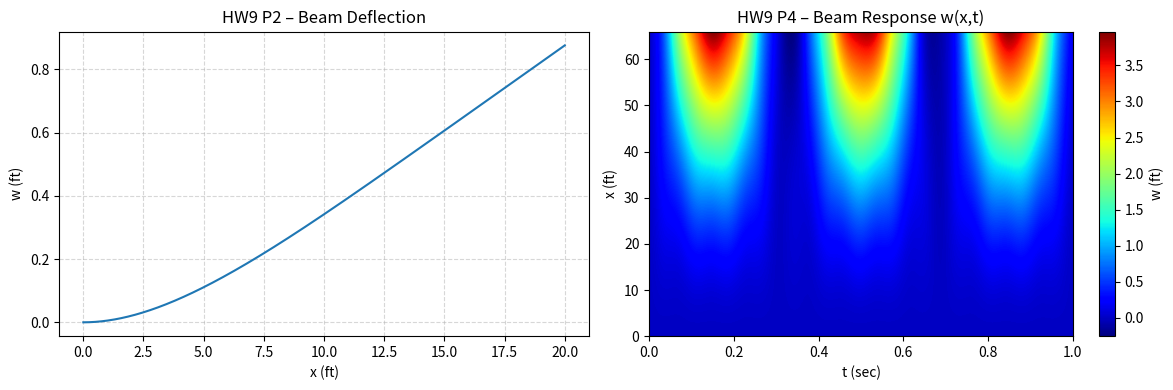

Recreate this plot in Python.
#Variable Stiffness Wing Static deflection (Galerkin), Wing & Lumped Mass Natural Frequencies
import numpy as np
import matplotlib.pyplot as plt

def cantilever_modes(nmode, L, x):
    mu_v=[]; gam_v=[]
    for n in range(nmode):
        x0=(n+0.5)*np.pi; a_b,b_b=x0-np.pi/2+1e-6,x0+np.pi/2-1e-6
        for _ in range(100):
            m_b=(a_b+b_b)/2; fm=np.cos(m_b)+1/np.cosh(m_b)
            if abs(fm)<1e-12 or b_b-a_b<1e-12: break
            if (np.cos(a_b)+1/np.cosh(a_b))*fm<0: b_b=m_b
            else: a_b=m_b
        mu_v.append(m_b); gn=(np.cos(m_b)+np.cosh(m_b))/(np.sin(m_b)+np.sinh(m_b)); gam_v.append(gn)
    Phi=np.zeros((len(x),nmode)); Phi2p=np.zeros((len(x),nmode))
    for n in range(nmode):
        xi=mu_v[n]*x/L
        Phi[:,n]=np.cosh(xi)-np.cos(xi)-gam_v[n]*(np.sinh(xi)-np.sin(xi))
        Phi2p[:,n]=mu_v[n]**2/L**2*(np.cosh(xi)+np.cos(xi)-gam_v[n]*(np.sinh(xi)+np.sin(xi)))
    return Phi,Phi2p,np.array(mu_v)

# 2
L2=20; x2=np.linspace(0,L2,1001)
EIyy2=2.5459e6*(1-0.8*x2**2/L2**2); fz2=250*(np.cos(np.pi*x2/L2)+1)
nmode2=5; Phi2,Phi2p2,mu2=cantilever_modes(nmode2,L2,x2)
K2=np.zeros((nmode2,nmode2)); Q2=np.zeros(nmode2)
for i in range(nmode2):
    for j in range(nmode2): K2[i,j]=np.trapz(Phi2p2[:,i]*EIyy2*Phi2p2[:,j],x2)
    Q2[i]=np.trapz(Phi2[:,i]*fz2,x2)
q2=np.linalg.solve(K2,Q2); w2=Phi2@q2
print("P2: Max deflection = %.5f ft at x = %.2f ft" % (np.max(np.abs(w2)), x2[np.argmax(np.abs(w2))]))

# 3
L3=62; x3=np.linspace(0,L3,1001); EIyy3=2.5234e8; rhoA3=5.2960; m_lump=357.43; xc=21.5
nmode3=2; Phi3,Phi2p3,mu3=cantilever_modes(nmode3,L3,x3)
# Interpolate Phi at xc
Phic=np.array([np.interp(xc,x3,Phi3[:,n]) for n in range(nmode3)])
M3=np.zeros((nmode3,nmode3)); K3=np.zeros((nmode3,nmode3))
for i in range(nmode3):
    for j in range(nmode3):
        M3[i,j]=np.trapz(Phi3[:,i]*rhoA3*Phi3[:,j],x3)+Phic[i]*m_lump*Phic[j]
        K3[i,j]=np.trapz(Phi2p3[:,i]*EIyy3*Phi2p3[:,j],x3)
eig3=np.linalg.eigvals(np.linalg.solve(M3,K3)); omega3=np.sort(np.sqrt(np.abs(eig3)))
print("P3: Natural frequencies (with lumped mass) = %s rad/s" % str(np.round(omega3,4)))
# Without lumped mass
M3b=np.zeros((nmode3,nmode3))
for i in range(nmode3):
    for j in range(nmode3): M3b[i,j]=np.trapz(Phi3[:,i]*rhoA3*Phi3[:,j],x3)
eig3b=np.linalg.eigvals(np.linalg.solve(M3b,K3)); omega3b=np.sort(np.sqrt(np.abs(eig3b)))
print("P3: Natural frequencies (no lumped mass)   = %s rad/s" % str(np.round(omega3b,4)))

# 4
L4=66
Iyy_pts=np.array([1.88329,0.99233,0.43889,0.14262,0.02314])
A_pts=np.array([1.56047,1.26038,0.96029,0.66020,0.36011])
xn=np.array([0,0.25,0.5,0.75,1.0]); E4=1.5264e9; rho4=5.4245
EIcoeff=np.polyfit(xn,E4*Iyy_pts,4); rhoAcoeff=np.polyfit(xn,rho4*A_pts,1)
x4=np.linspace(0,L4,1001)
EIyy4=np.polyval(EIcoeff,x4/L4); rhoA4=np.polyval(rhoAcoeff,x4/L4)
fz4=2000*np.sqrt(1-x4**2/L4**2)
nmode4=2; Phi4,Phi2p4,mu4=cantilever_modes(nmode4,L4,x4)
M4=np.zeros((nmode4,nmode4)); K4=np.zeros((nmode4,nmode4)); Q4=np.zeros(nmode4)
Phi2mat=np.zeros((nmode4,nmode4)); qdot04=np.zeros(nmode4)
for i in range(nmode4):
    for j in range(nmode4):
        M4[i,j]=np.trapz(Phi4[:,i]*rhoA4*Phi4[:,j],x4)
        K4[i,j]=np.trapz(Phi2p4[:,i]*EIyy4*Phi2p4[:,j],x4)
        Phi2mat[i,j]=np.trapz(Phi4[:,i]*Phi4[:,j],x4)
    Q4[i]=np.trapz(Phi4[:,i]*fz4,x4)
    qdot04[i]=np.trapz(Phi4[:,i]*10*x4/L4,x4)
qdot04=np.linalg.solve(Phi2mat,qdot04)
eigv4=np.linalg.eigvals(np.linalg.solve(M4,K4)); omega4=np.sort(np.sqrt(np.abs(eigv4)))
print("P4: Natural frequencies = %s rad/s" % str(np.round(omega4,4)))
n2=nmode4; A4=np.block([[np.zeros((n2,n2)),np.eye(n2)],[-np.linalg.solve(M4,K4),np.zeros((n2,n2))]])
v4=np.concatenate([np.zeros(n2),np.linalg.solve(M4,Q4)])
dt4=0.001; t4=np.arange(0,1+dt4,dt4); nt4=len(t4)
y4=np.zeros((2*n2,nt4)); y4[:,0]=np.concatenate([np.zeros(n2),qdot04])
I2=np.eye(2*n2); Ainv4=np.linalg.solve(I2-dt4*A4/2,I2); Aip4=I2+dt4*A4/2
for i in range(nt4-1): y4[:,i+1]=Ainv4@(Aip4@y4[:,i]+dt4*v4)
q_dyn=y4[:n2,:]; w4=Phi4@q_dyn
print("P4: Max dynamic deflection = %.5f ft" % np.max(np.abs(w4)))

fig,axes=plt.subplots(1,2,figsize=(12,4))
axes[0].plot(x2,w2); axes[0].set_xlabel('x (ft)'); axes[0].set_ylabel('w (ft)'); axes[0].set_title('HW9 P2 – Beam Deflection'); axes[0].grid(True,linestyle='--',alpha=0.5)
im=axes[1].imshow(w4,aspect='auto',origin='lower',extent=[0,1,0,L4],cmap='jet')
axes[1].set_xlabel('t (sec)'); axes[1].set_ylabel('x (ft)'); axes[1].set_title('HW9 P4 – Beam Response w(x,t)')
plt.colorbar(im,ax=axes[1],label='w (ft)')
plt.tight_layout(); plt.savefig('hw09_plots.png',dpi=150); print("Saved hw09_plots.png")
